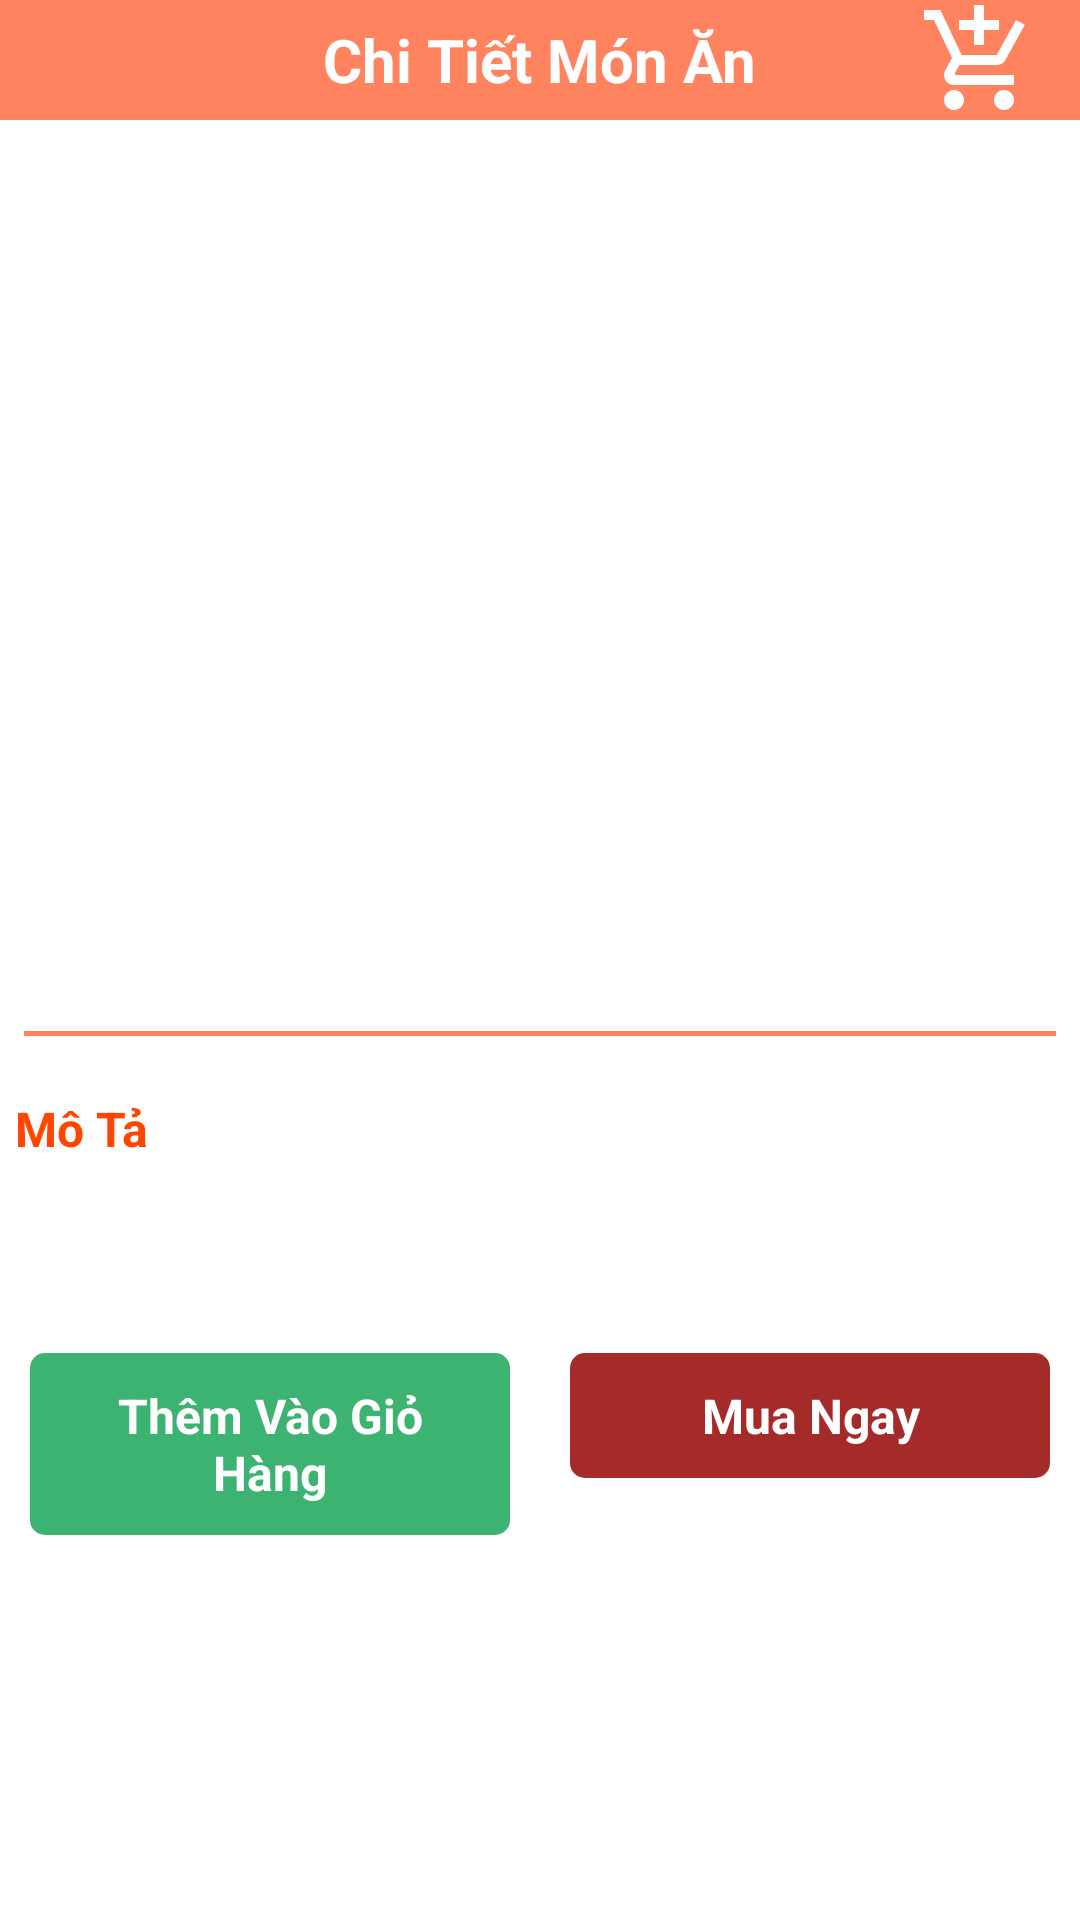

This screen was rendered from an Android layout file. Write that file and the resources it references.
<!-- AndroidManifest.xml: application theme Theme.FoodAppDesign -->
<!-- res/layout/layout_content_main.xml -->
<?xml version="1.0" encoding="utf-8"?>
<LinearLayout xmlns:android="http://schemas.android.com/apk/res/android"
    android:orientation="vertical"
    android:layout_width="match_parent"
    android:layout_height="match_parent"
    >
    <LinearLayout
        android:layout_width="match_parent"
        android:orientation="horizontal"
        android:background="@color/orange"
        android:layout_height="40dp">

        <ImageView
            android:id="@+id/img_back"
            android:layout_width="40dp"
            android:layout_height="match_parent"
            android:layout_weight="1"
            android:src="@drawable/ic_back" />
        <TextView
            android:layout_width="wrap_content"
            android:layout_height="match_parent"
            android:layout_weight="3"
            android:gravity="center"
            android:textStyle="bold"
            android:textSize="20sp"
            android:textColor="#fff"
            android:text="Chi Tiết Món Ăn"/>
        <ImageView
            android:layout_width="40dp"
            android:id="@+id/img_cart"
            android:layout_weight="1"
            android:src="@drawable/ic_cart_detail"
            android:layout_height="match_parent"/>
    </LinearLayout>
    <RelativeLayout
        android:layout_width="match_parent"
        android:layout_height="wrap_content">
        <ImageView
            android:id="@+id/img_food"
            android:layout_width="match_parent"
            android:layout_height="220dp"
            android:scaleType="centerCrop" />
        <TextView
            android:layout_width="wrap_content"
            android:layout_height="wrap_content"
            android:textColor="#fff"
            android:textSize="15sp"
            android:layout_marginTop="5dp"
            android:background="#FF6347"
            android:paddingLeft="8dp"
            android:paddingTop="4dp"
            android:paddingRight="8dp"
            android:textStyle="bold"
            android:paddingBottom="4dp"
            android:visibility="gone"
            android:id="@+id/tv_discount"
            />
    </RelativeLayout>
    <TextView
        android:layout_marginStart="5dp"
        android:layout_width="match_parent"
        android:layout_height="wrap_content"
        android:layout_marginTop="10dp"
        android:textSize="20sp"
        android:textStyle="bold"
        android:textColor="@color/black"
        android:id="@+id/tv_title"
        />
    <LinearLayout
        android:layout_marginStart="5dp"
        android:layout_marginTop="5dp"
        android:layout_width="match_parent"
        android:orientation="horizontal"
        android:layout_height="wrap_content">
        <TextView
            android:layout_width="wrap_content"
            android:layout_height="wrap_content"
            android:textStyle="bold"
            android:textSize="14sp"
            android:visibility="gone"
            android:id="@+id/tv_price_discount"/>
        <TextView
            android:layout_width="wrap_content"
            android:layout_height="wrap_content"
            android:id="@+id/tv_price_root"
            android:textStyle="bold"
            android:textSize="16sp"
            android:layout_marginStart="5dp"
            />
    </LinearLayout>
    <View
        android:layout_marginStart="8dp"
        android:layout_marginEnd="8dp"
        android:layout_marginTop="20dp"
        android:layout_marginBottom="20dp"
        android:layout_width="match_parent"
        android:layout_height="1.5dp"
        android:background="@color/orange"/>

    <TextView
        android:layout_width="wrap_content"
        android:layout_height="wrap_content"
        android:layout_marginStart="5dp"
        android:text="Mô Tả"
        android:textColor="#FF4500"
        android:textSize="16sp"
        android:textStyle="bold" />

    <TextView
        android:layout_marginStart="5dp"
        android:layout_marginTop="5dp"
        android:layout_width="wrap_content"
        android:layout_height="wrap_content"
        android:id="@+id/tv_description"/>



    <LinearLayout
        android:layout_marginStart="10dp"
        android:layout_marginEnd="10dp"
        android:layout_marginTop="40dp"
        android:layout_width="match_parent"
        android:orientation="horizontal"
        android:layout_height="wrap_content">
        <TextView
            android:layout_width="0dp"
            android:padding="10dp"
            android:layout_weight="1"
            android:background="@drawable/cs_them_gio_hang"
            android:layout_marginEnd="10dp"
            android:gravity="center"
            android:layout_height="wrap_content"
            android:text="Thêm Vào Giỏ Hàng"
            android:textStyle="bold"
            android:textSize="16sp"
            android:textColor="#fff"
            android:id="@+id/tv_them_vao_gio_hang"
            />
        <TextView
            android:background="@drawable/cs_mua_ngay"
            android:layout_width="0dp"
            android:layout_marginStart="10dp"
            android:layout_weight="1"
            android:textColor="#fff"
            android:textStyle="bold"
            android:textSize="16sp"
            android:gravity="center"
            android:layout_height="wrap_content"
            android:text="Mua Ngay"
            android:padding="10dp"
            android:id="@+id/tv_mua_ngay"
            />

    </LinearLayout>







</LinearLayout>
<!-- resources referenced by this layout -->
<resources>
  <color name="black">#FF000000</color>
  <color name="orange">#ff835f</color>
  <!-- drawable cs_mua_ngay (drawable) -->
  <?xml version="1.0" encoding="utf-8"?>
  <shape xmlns:android="http://schemas.android.com/apk/res/android">
      <corners android:radius="5dp"
          />
      <solid android:width="0.6dp" android:color="#A52A2A"/>
  
  </shape>
  <!-- drawable cs_them_gio_hang (drawable) -->
  <?xml version="1.0" encoding="utf-8"?>
  <shape xmlns:android="http://schemas.android.com/apk/res/android">
      <corners android:radius="5dp"
          />
      <solid android:color="#3CB371"/>
  
  </shape>
  <!-- drawable ic_cart_detail (drawable) -->
  <vector android:height="24dp" android:tint="#fff"
      android:viewportHeight="24" android:viewportWidth="24"
      android:width="24dp" xmlns:android="http://schemas.android.com/apk/res/android">
      <path android:fillColor="@android:color/white" android:pathData="M11,9h2L13,6h3L16,4h-3L13,1h-2v3L8,4v2h3v3zM7,18c-1.1,0 -1.99,0.9 -1.99,2S5.9,22 7,22s2,-0.9 2,-2 -0.9,-2 -2,-2zM17,18c-1.1,0 -1.99,0.9 -1.99,2s0.89,2 1.99,2 2,-0.9 2,-2 -0.9,-2 -2,-2zM7.17,14.75l0.03,-0.12 0.9,-1.63h7.45c0.75,0 1.41,-0.41 1.75,-1.03l3.86,-7.01L19.42,4h-0.01l-1.1,2 -2.76,5L8.53,11l-0.13,-0.27L6.16,6l-0.95,-2 -0.94,-2L1,2v2h2l3.6,7.59 -1.35,2.45c-0.16,0.28 -0.25,0.61 -0.25,0.96 0,1.1 0.9,2 2,2h12v-2L7.42,15c-0.13,0 -0.25,-0.11 -0.25,-0.25z"/>
  </vector>
  <style name="Theme.FoodAppDesign" parent="Theme.MaterialComponents.DayNight.NoActionBar">
          
          <item name="colorPrimary">@color/purple_500</item>
          <item name="colorPrimaryVariant">@color/purple_700</item>
          <item name="colorOnPrimary">@color/white</item>
          
          <item name="colorSecondary">@color/teal_200</item>
          <item name="colorSecondaryVariant">@color/teal_700</item>
          <item name="colorOnSecondary">@color/black</item>
          
          <item name="android:statusBarColor">?attr/colorPrimaryVariant</item>
          
      </style>
  <color name="purple_500">#FF6200EE</color>
  <color name="purple_700">#FF3700B3</color>
  <color name="white">#FFFFFFFF</color>
  <color name="teal_200">#FF03DAC5</color>
  <color name="teal_700">#FF018786</color>
</resources>
